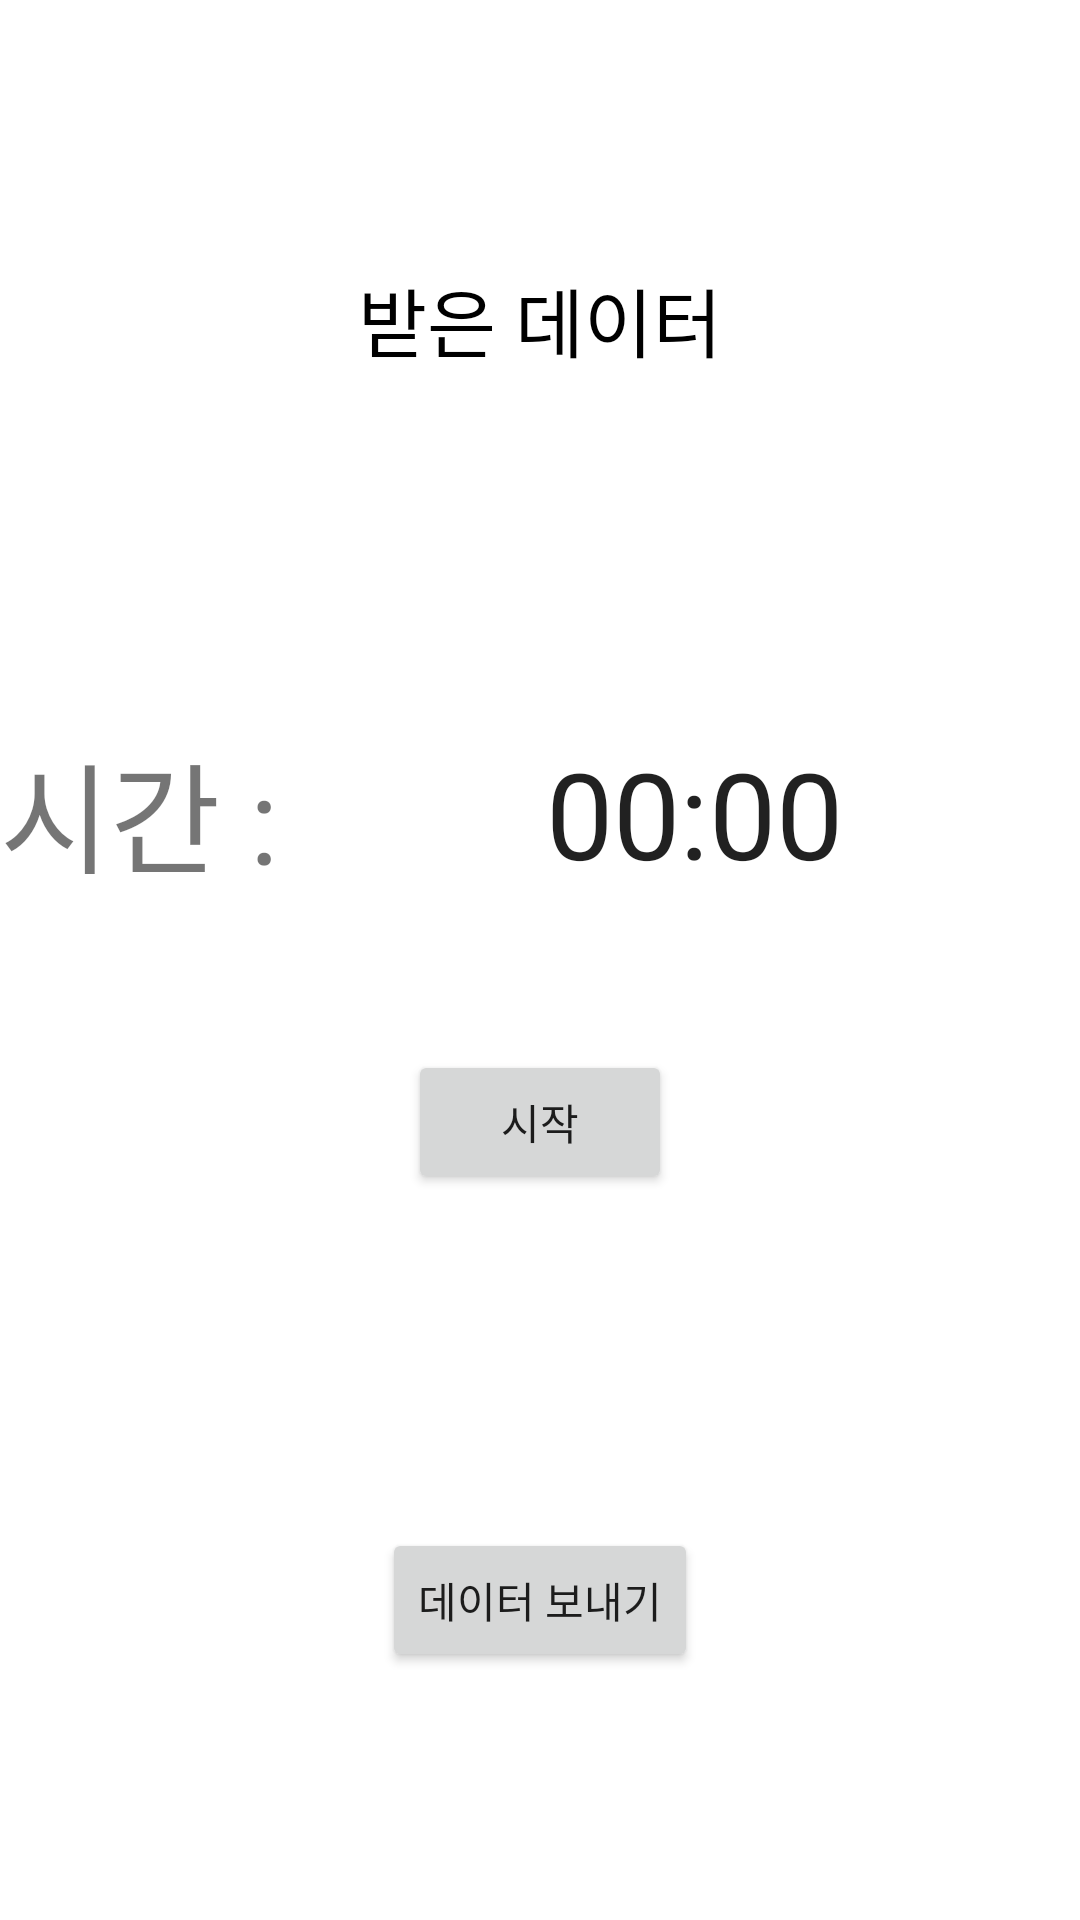

The Android layout XML behind this screen, and the referenced resources:
<!-- AndroidManifest.xml: application theme Theme.Healthycare -->
<!-- res/layout/sport_measure.xml -->
<?xml version="1.0" encoding="utf-8"?>
<LinearLayout xmlns:android="http://schemas.android.com/apk/res/android"
    xmlns:app="http://schemas.android.com/apk/res-auto"
    xmlns:tools="http://schemas.android.com/tools"
    android:layout_width="match_parent"
    android:layout_height="match_parent"
    android:orientation="vertical"
    tools:context=".sportMeasure">

    <LinearLayout
        android:layout_width="match_parent"
        android:layout_height="0dp"
        android:layout_weight="1"
        android:gravity="center">
        <TextView
            android:id="@+id/text"
            android:layout_width="wrap_content"
            android:layout_height="wrap_content"
            android:text="받은 데이터"
            android:textSize="25dp"
            android:textColor="@color/black"
            app:layout_constraintBottom_toTopOf="@+id/button"/>
    </LinearLayout>

    <LinearLayout
        android:layout_width="match_parent"
        android:layout_height="0dp"
        android:layout_weight="1"
        android:gravity="center"
        android:orientation="vertical">
        <LinearLayout
            android:layout_width="match_parent"
            android:layout_height="wrap_content"
            android:orientation="horizontal">

            <TextView
                android:layout_width="0dp"
                android:layout_height="match_parent"
                android:gravity="center"
                android:textSize="40dp"
                android:layout_weight="2"
                android:text="시간 : "/>

            <Chronometer
                android:layout_width="0dp"
                android:layout_height="match_parent"
                android:layout_weight="5"
                android:gravity="center"
                android:textSize="40dp"
                android:id="@+id/chronometer" />

        </LinearLayout>

        <Button
            android:layout_width="wrap_content"
            android:layout_height="wrap_content"
            android:id="@+id/btn_startAndStop"
            android:layout_marginTop="50dp"
            android:text="시작">
        </Button>

    </LinearLayout>

    <LinearLayout
        android:layout_width="match_parent"
        android:layout_height="0dp"
        android:layout_weight="1"
        android:gravity="center">
        <Button
            android:id="@+id/button"
            android:layout_width="wrap_content"
            android:layout_height="wrap_content"
            android:text="데이터 보내기"/>
    </LinearLayout>
</LinearLayout>
<!-- resources referenced by this layout -->
<resources>
  <color name="black">#FF000000</color>
  <style name="Theme.Healthycare" parent="Theme.MaterialComponents.DayNight.DarkActionBar">
          
          <item name="colorPrimary">@color/purple_500</item>
          <item name="colorPrimaryVariant">@color/purple_700</item>
          <item name="colorOnPrimary">@color/white</item>
          
          <item name="colorSecondary">@color/teal_200</item>
          <item name="colorSecondaryVariant">@color/teal_700</item>
          <item name="colorOnSecondary">@color/black</item>
          
          <item name="android:statusBarColor" tools:targetApi="l">?attr/colorPrimaryVariant</item>
          
  
          
          <item name="android:windowTranslucentStatus">true</item>
          
          
          <item name="windowActionBar">false</item>
          <item name="windowNoTitle">true</item>
      </style>
  <color name="purple_500">#FF6200EE</color>
  <color name="purple_700">#FF3700B3</color>
  <color name="white">#FFFFFFFF</color>
  <color name="teal_200">#FF03DAC5</color>
  <color name="teal_700">#FF018786</color>
</resources>
